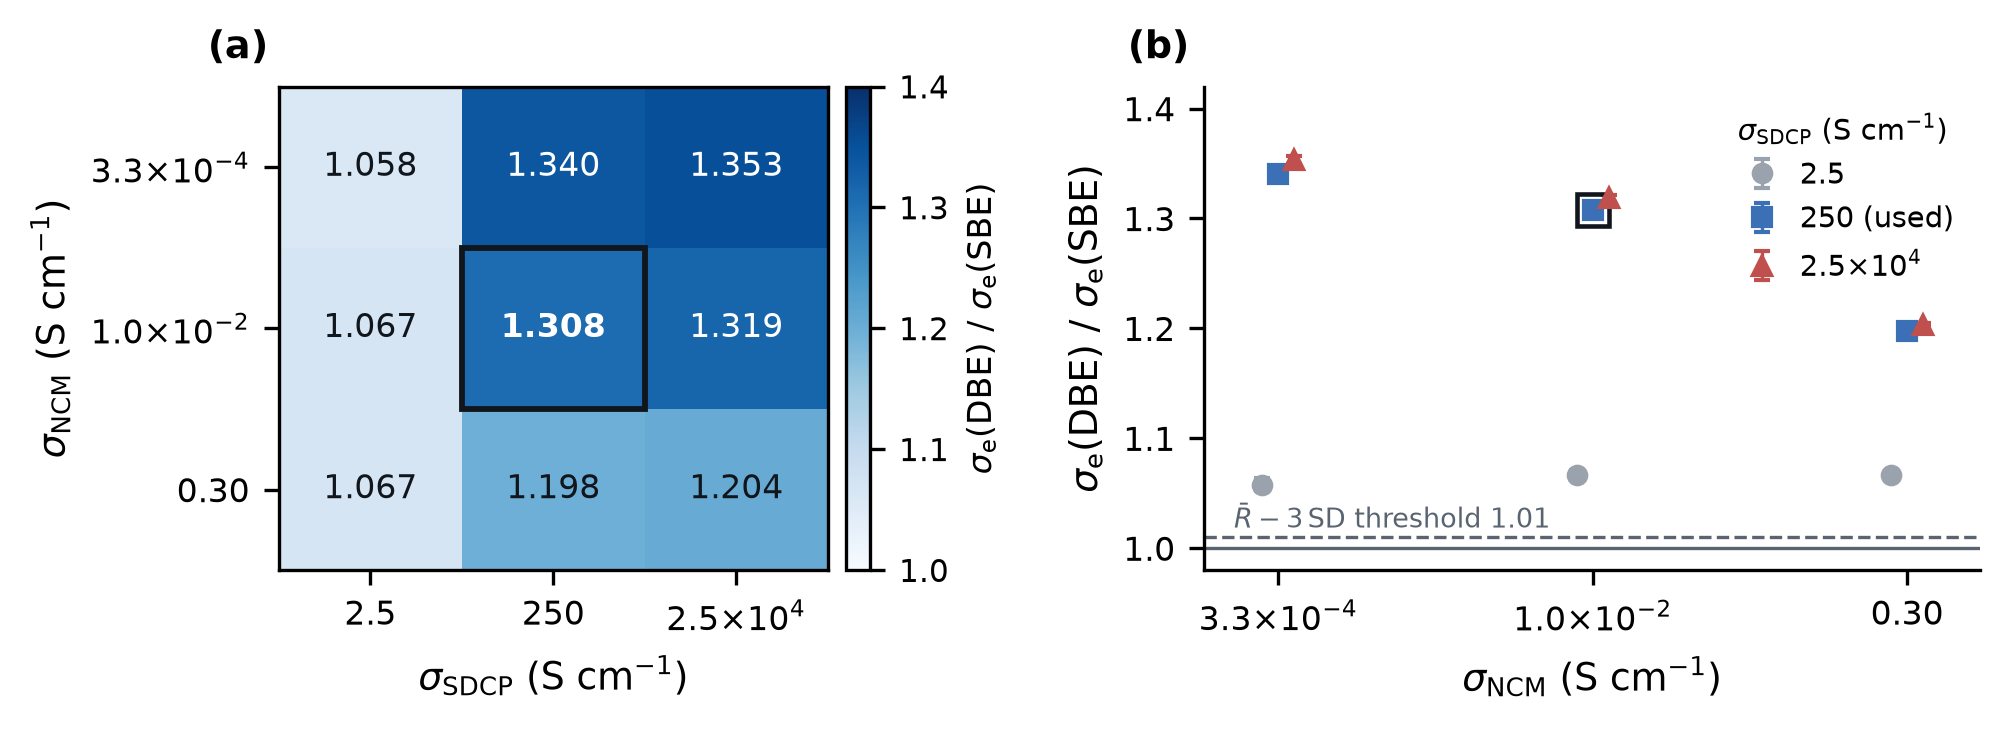

Source data for this figure (header and first rows):
sigma_NCM_S_cm, sigma_SDCP_S_cm, R_mean, R_minus_3SD, rel_spread_pct, SD, value_used
0.000333, 2.5, 1.058, 1.052, 0.177, 0.001872, 0
0.000333, 250, 1.34, 1.337, 0.089, 0.001193, 0
0.000333, 25000, 1.353, 1.349, 0.0909, 0.001230, 0
0.01, 2.5, 1.067, 1.062, 0.138, 0.001472, 0
0.01, 250, 1.308, 1.305, 0.0805, 0.001053, 1
0.01, 25000, 1.319, 1.315, 0.0818, 0.001079, 0
0.3, 2.5, 1.067, 1.065, 0.0405, 0.000432, 0
0.3, 250, 1.198, 1.196, 0.0481, 0.000576, 0
0.3, 25000, 1.204, 1.202, 0.0487, 0.000586, 0
